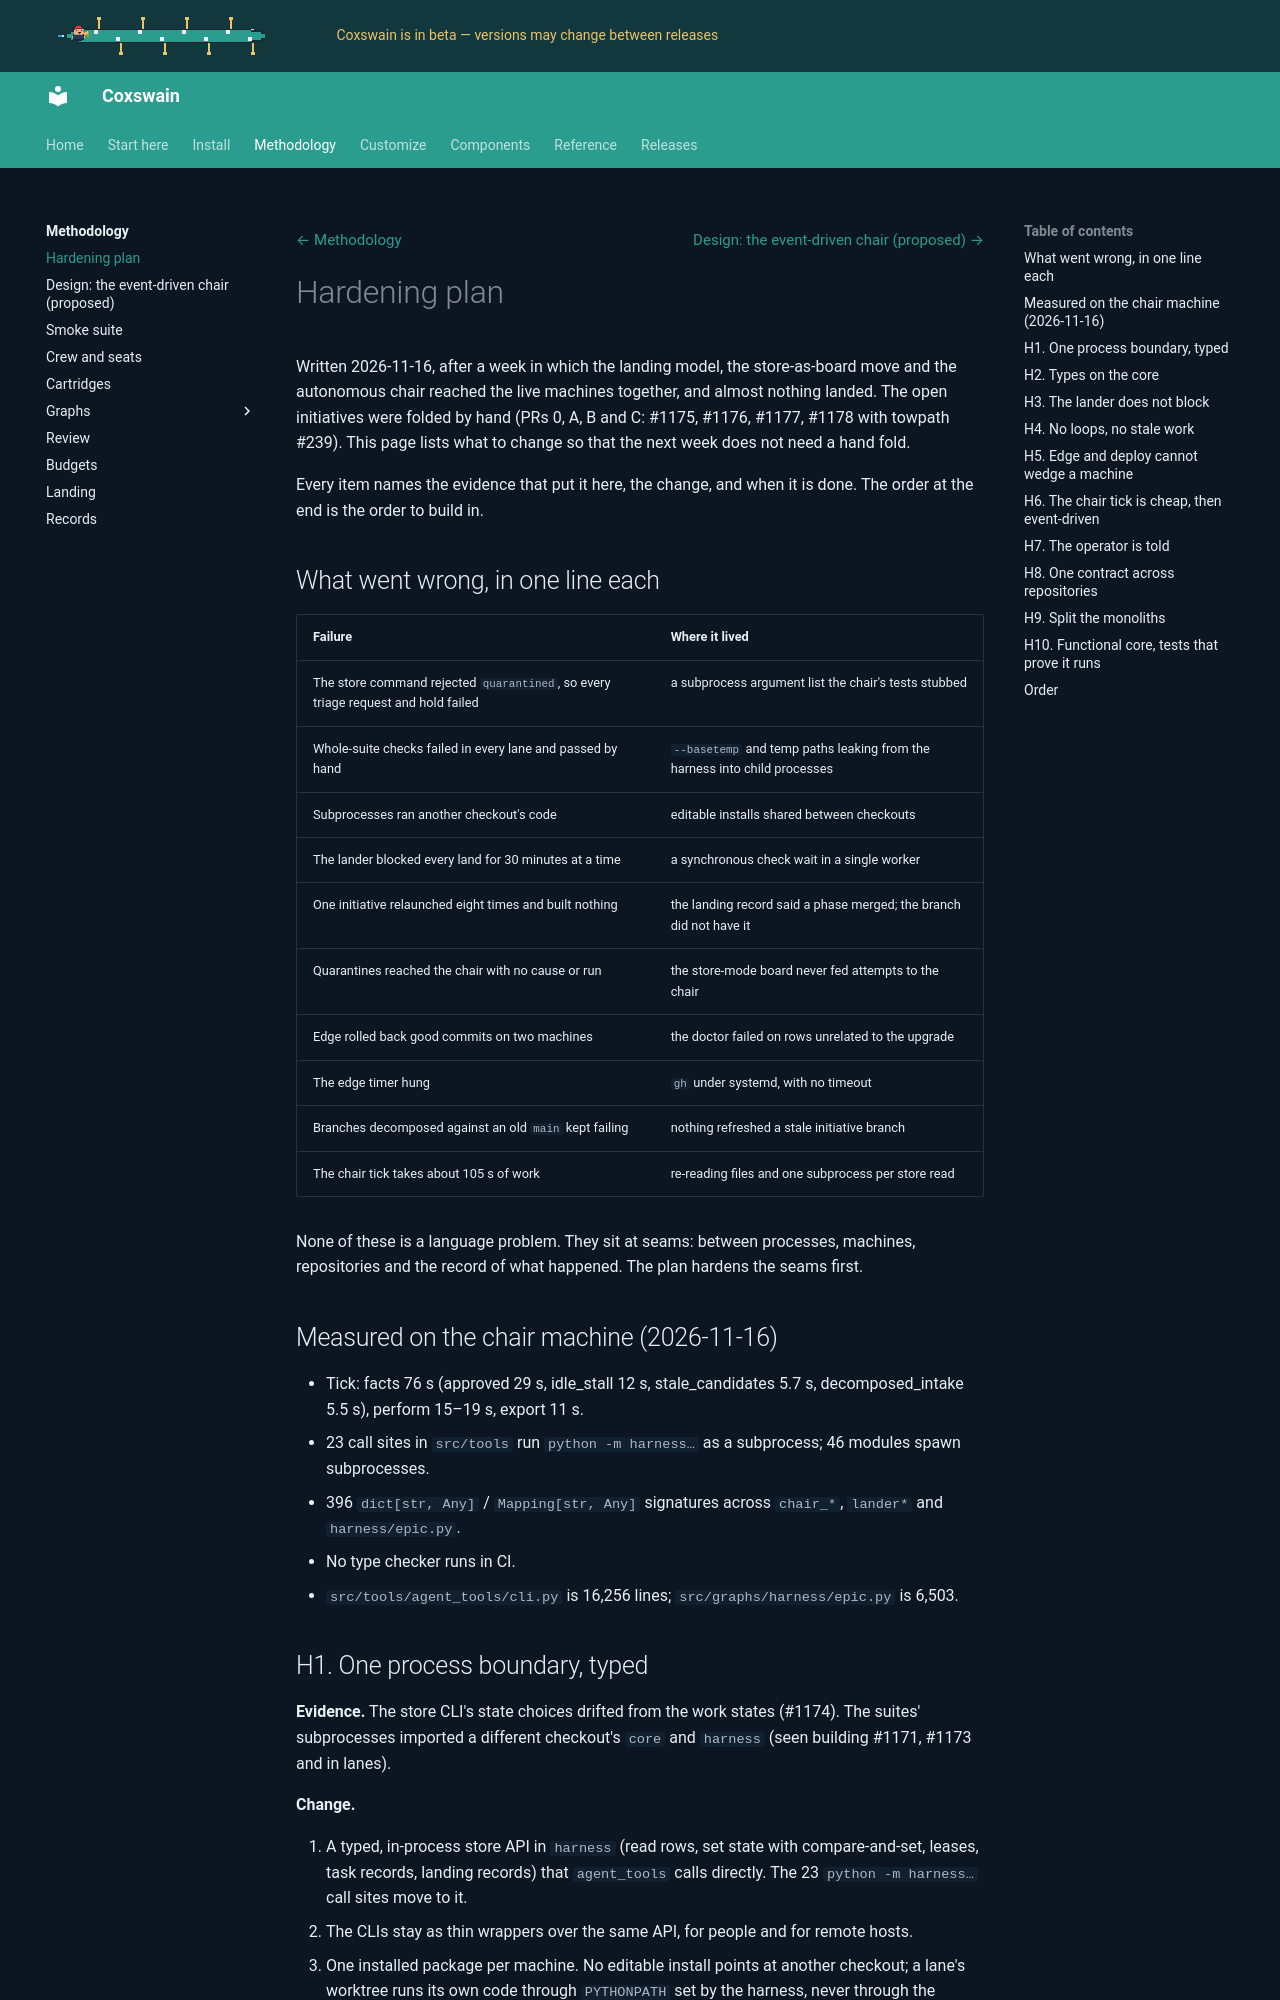

repository: ppfenning/coxswain · page: 2026.11.9/hardening/index.html · generator: mkdocs

# Hardening plan

Written 2026-11-16, after a week in which the landing model, the store-as-board move and the autonomous chair
reached the live machines together, and almost nothing landed. The open initiatives were folded by hand (PRs
0, A, B and C: #1175, #1176, #1177, #1178 with towpath #239). This page lists what to change so that the next
week does not need a hand fold.

Every item names the evidence that put it here, the change, and when it is done. The order at the end is the
order to build in.

## What went wrong, in one line each

| Failure | Where it lived |
| --- | --- |
| The store command rejected `quarantined`, so every triage request and hold failed | a subprocess argument list the chair's tests stubbed |
| Whole-suite checks failed in every lane and passed by hand | `--basetemp` and temp paths leaking from the harness into child processes |
| Subprocesses ran another checkout's code | editable installs shared between checkouts |
| The lander blocked every land for 30 minutes at a time | a synchronous check wait in a single worker |
| One initiative relaunched eight times and built nothing | the landing record said a phase merged; the branch did not have it |
| Quarantines reached the chair with no cause or run | the store-mode board never fed attempts to the chair |
| Edge rolled back good commits on two machines | the doctor failed on rows unrelated to the upgrade |
| The edge timer hung | `gh` under systemd, with no timeout |
| Branches decomposed against an old `main` kept failing | nothing refreshed a stale initiative branch |
| The chair tick takes about 105 s of work | re-reading files and one subprocess per store read |

None of these is a language problem. They sit at seams: between processes, machines, repositories and the
record of what happened. The plan hardens the seams first.

## Measured on the chair machine (2026-11-16)

- Tick: facts 76 s (approved 29 s, idle_stall 12 s, stale_candidates 5.7 s, decomposed_intake 5.5 s), perform
  15–19 s, export 11 s.
- 23 call sites in `src/tools` run `python -m harness…` as a subprocess; 46 modules spawn subprocesses.
- 396 `dict[str, Any]` / `Mapping[str, Any]` signatures across `chair_*`, `lander*` and `harness/epic.py`.
- No type checker runs in CI.
- `src/tools/agent_tools/cli.py` is 16,256 lines; `src/graphs/harness/epic.py` is 6,503.
